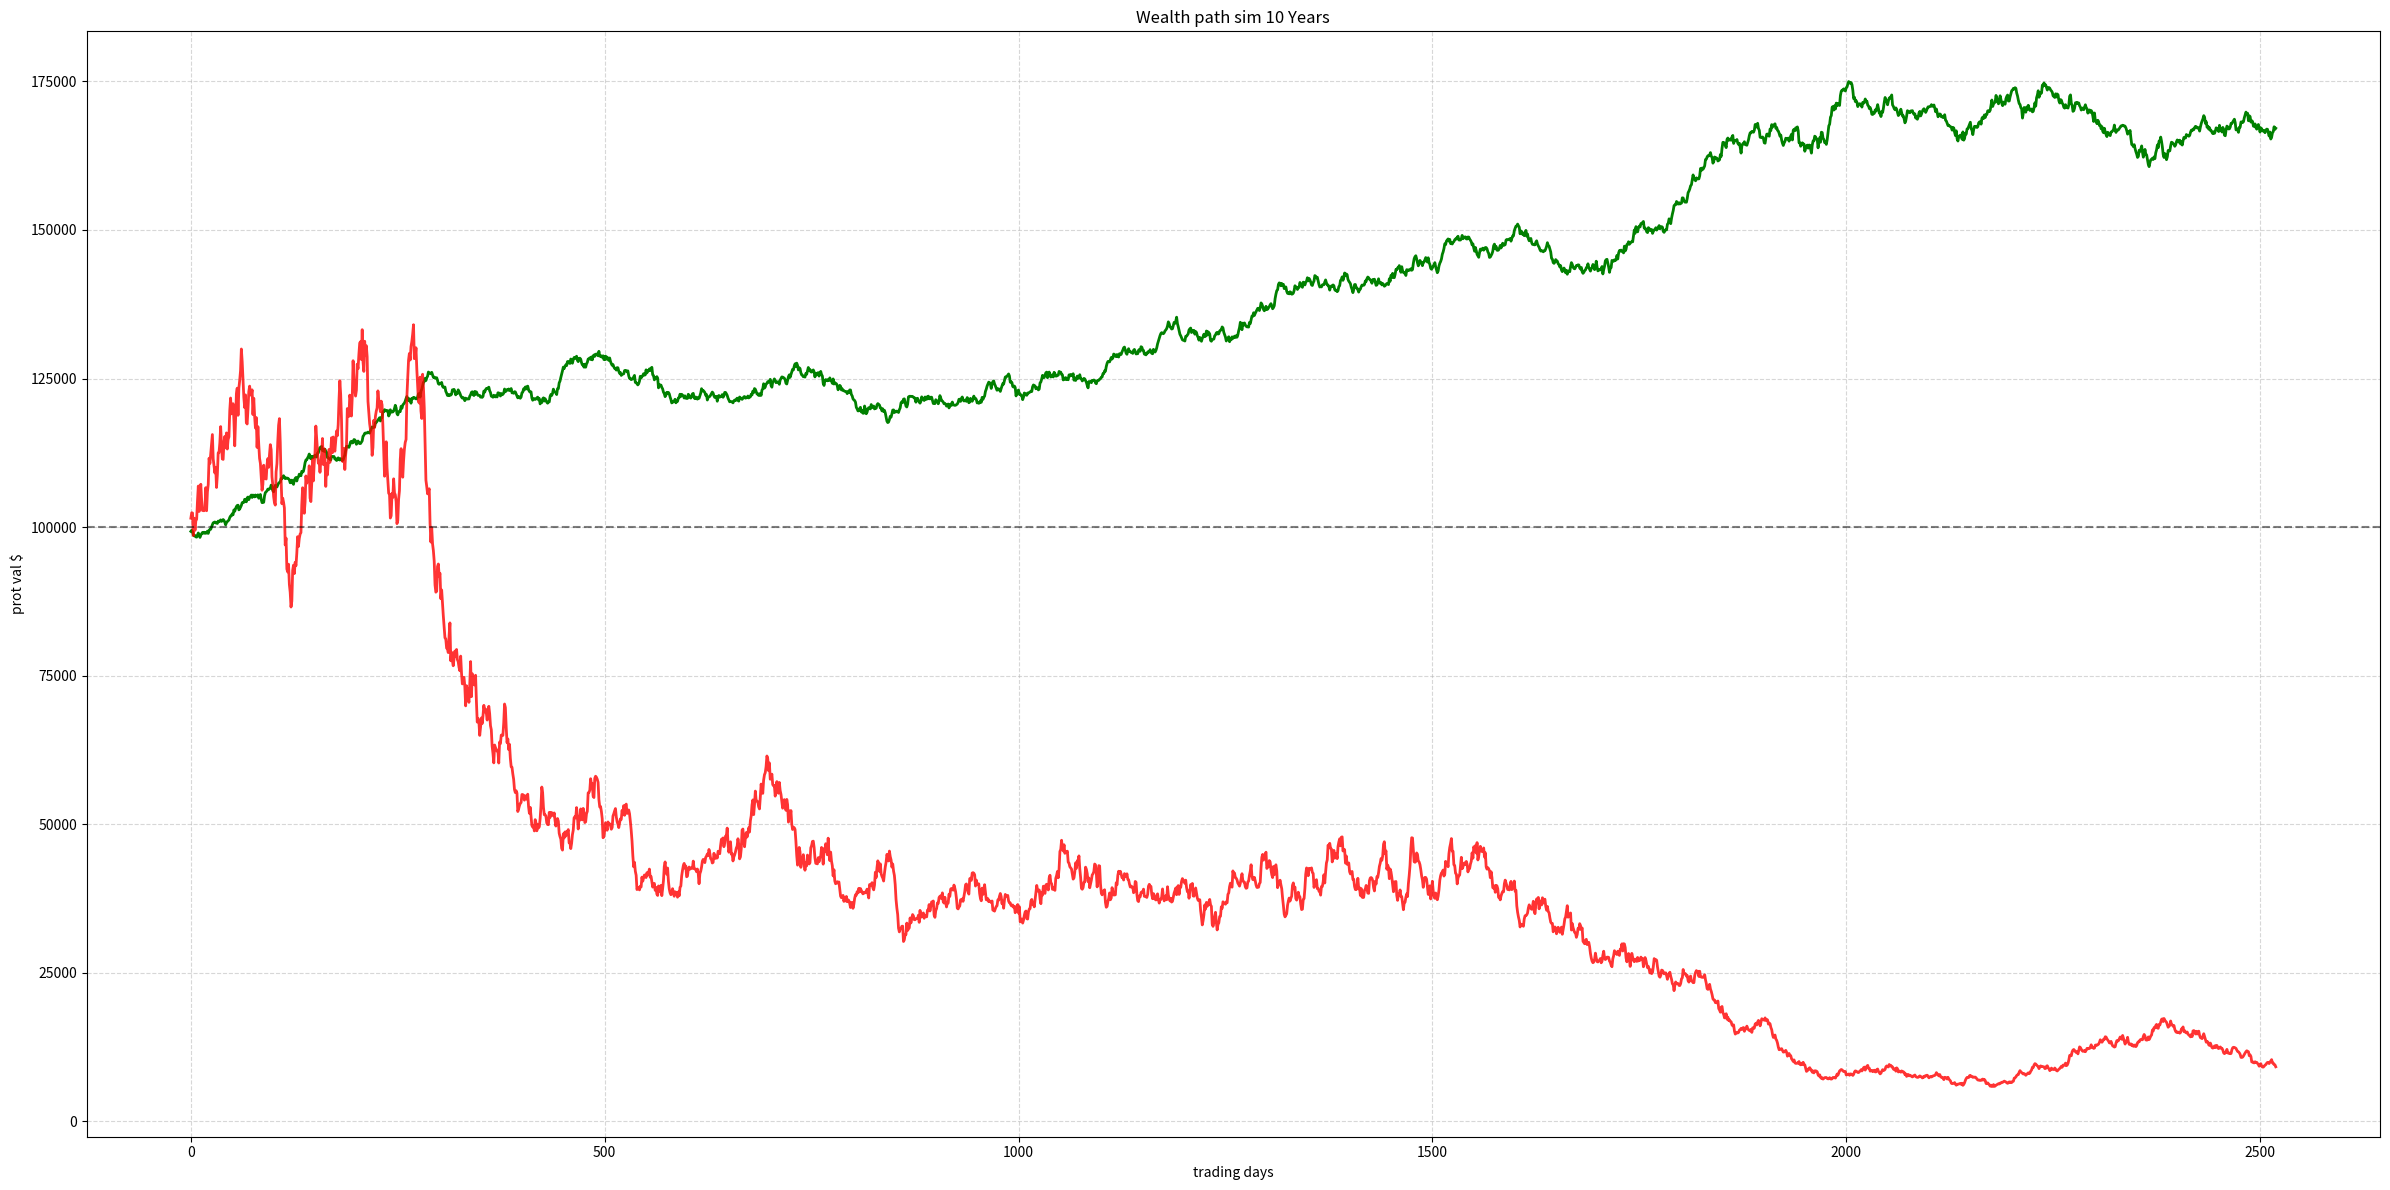

This chart was generated by the following Python code:
import numpy as np
import pandas as pd
import matplotlib.pyplot as plt


# np.random.seed(42)
Nyears=10
daysPerYear=252
nDays=Nyears*daysPerYear

intCap=100_000



mu=0.07

volA=0.05
volB=0.40

dt=1/daysPerYear

dailyReturnsA=np.random.normal(mu*dt,volA*np.sqrt(dt),nDays)
dailyReturnsB=np.random.normal(mu*dt,volB*np.sqrt(dt),nDays)

# print(dailyReturnsA)

WA=intCap*np.cumprod(1+dailyReturnsA)
WB=intCap*np.cumprod(1+dailyReturnsB)

# wealth_A = intCap * np.cumprod(1 + dailyReturnsA)
# wealth_B = intCap * np.cumprod(1 + dailyReturnsB)

final_A=WA[-1]
final_B=WB[-1]

cagrA=(final_A/intCap)**(1/Nyears)-1
cagrB=(final_B/intCap)**(1/Nyears)-1

drag_a=mu-cagrA
drag_b=mu-cagrB

print("-------------10 year simulation results")
print(f"Asset A (low var): ${final_A:.2f}    Realized CAGR:{cagrA:.2%}")
print(f"Asset B (low var): ${final_B:.2f}    Realized CAGR:{cagrB:.2%}")
print("--"*30)
print(f"Variancee Drag A:{drag_a:.4%}")
print(f"Variancee Drag B:{drag_b:.4%}")














# plt.figure(figsize=(12, 6))

# # Plotting Wealth Paths
# # Using the arrays WA and WB you created
# plt.plot(WA, label=f'Asset A (Low Vol: 5%)', color='blue', linewidth=2)
# plt.plot(WB, label=f'Asset B (High Vol: 40%)', color='red', linewidth=1.5, alpha=0.7)

# # Adding a reference line for Initial Capital
# plt.axhline(y=intCap, color='black', linestyle='--', label='Initial Capital', alpha=0.5)

# # Labels and Styling
# plt.title(f'Wealth Path Simulation ({Nyears} Years)\nSame Mean Return (7%), Different Volatility', fontsize=14)
# plt.xlabel('Trading Days')
# plt.ylabel('Portfolio Value ($)')
# plt.legend(loc='upper left')
# plt.grid(True, linestyle='--', alpha=0.5)

# # Optional: Format Y-axis to look like currency
# import matplotlib.ticker as ticker
# formatter = ticker.StrMethodFormatter('${x:,.0f}')
# plt.gca().yaxis.set_major_formatter(formatter)

# plt.tight_layout()
# plt.savefig('volatility_drag_chart.png') # Saving the file
# plt.show()































plt.figure(figsize=(24,12))

plt.plot(WA,label="assest a low vol 5%",color="green",linewidth=2)
plt.plot(WB,label="assest b low vol 40%",color="red",linewidth=2,alpha=0.8)
plt.axhline(y=intCap,color="black",linestyle="--",label="int cap",alpha=0.5)
plt.title(f"Wealth path sim {Nyears} Years",fontsize=12)
plt.xlabel("trading days")
plt.ylabel("prot val $")
plt.grid(False,linestyle="--",alpha=0.5)
plt.tight_layout()
plt.show()






